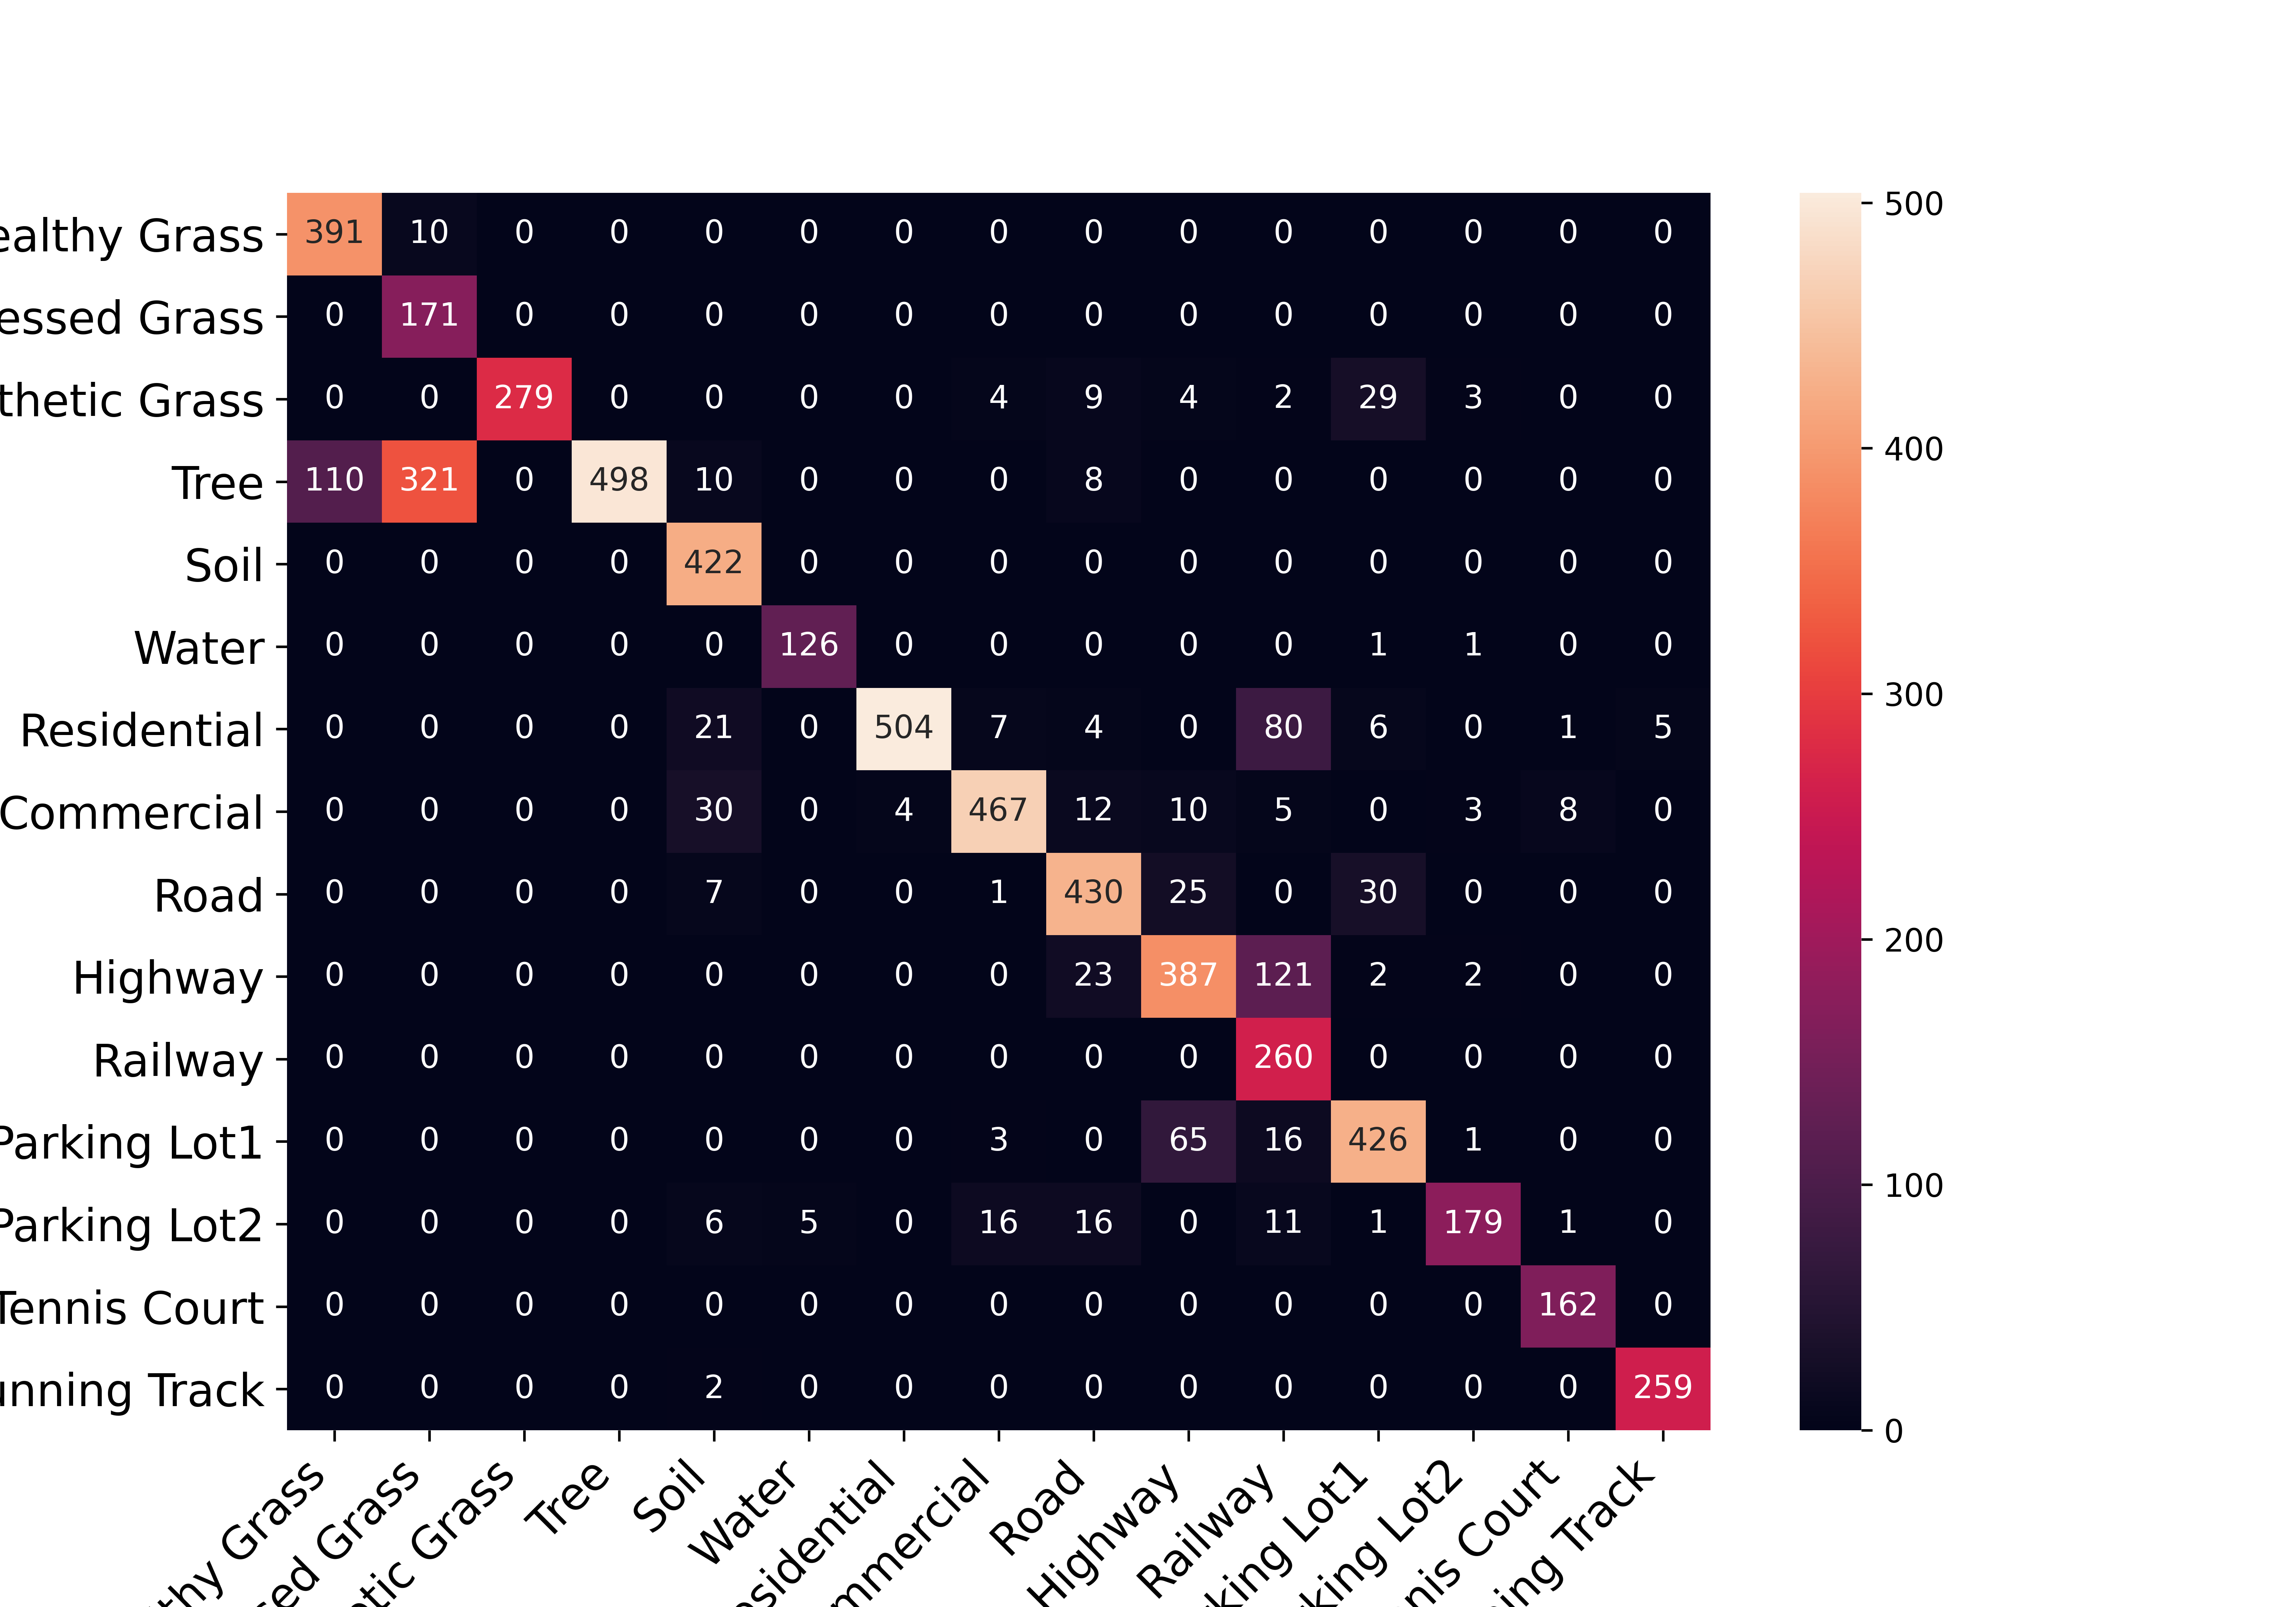

The file beside this chart, header and first rows:
, Healthy Grass, Stressed Grass, Synthetic Grass, Tree, Soil, Water, Residential, Commercial, Road, Highway, Railway, Parking Lot1, Parking Lot2, Tennis Court, Running Track
Healthy Grass, 391, 10, 0, 0, 0, 0, 0, 0, 0, 0, 0, 0, 0, 0, 0
Stressed Grass, 0, 171, 0, 0, 0, 0, 0, 0, 0, 0, 0, 0, 0, 0, 0
Synthetic Grass, 0, 0, 279, 0, 0, 0, 0, 4, 9, 4, 2, 29, 3, 0, 0
Tree, 110, 321, 0, 498, 10, 0, 0, 0, 8, 0, 0, 0, 0, 0, 0
Soil, 0, 0, 0, 0, 422, 0, 0, 0, 0, 0, 0, 0, 0, 0, 0
Water, 0, 0, 0, 0, 0, 126, 0, 0, 0, 0, 0, 1, 1, 0, 0
Residential, 0, 0, 0, 0, 21, 0, 504, 7, 4, 0, 80, 6, 0, 1, 5
Commercial, 0, 0, 0, 0, 30, 0, 4, 467, 12, 10, 5, 0, 3, 8, 0
Road, 0, 0, 0, 0, 7, 0, 0, 1, 430, 25, 0, 30, 0, 0, 0
Highway, 0, 0, 0, 0, 0, 0, 0, 0, 23, 387, 121, 2, 2, 0, 0
Railway, 0, 0, 0, 0, 0, 0, 0, 0, 0, 0, 260, 0, 0, 0, 0
Parking Lot1, 0, 0, 0, 0, 0, 0, 0, 3, 0, 65, 16, 426, 1, 0, 0
Parking Lot2, 0, 0, 0, 0, 6, 5, 0, 16, 16, 0, 11, 1, 179, 1, 0
Tennis Court, 0, 0, 0, 0, 0, 0, 0, 0, 0, 0, 0, 0, 0, 162, 0
Running Track, 0, 0, 0, 0, 2, 0, 0, 0, 0, 0, 0, 0, 0, 0, 259
